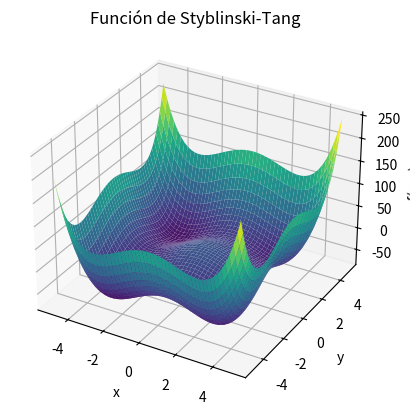

The matplotlib source for this figure:
import numpy as np
import matplotlib.pyplot as plt
from mpl_toolkits.mplot3d import Axes3D

def styblinski_tang(x, y):
    return 0.5 * (x**4 - 16*x**2 + 5*x + y**4 - 16*y**2 + 5*y)

x = np.linspace(-5, 5, 400)
y = np.linspace(-5, 5, 400)
X, Y = np.meshgrid(x, y)

Z = styblinski_tang(X, Y)

fig = plt.figure()
ax = fig.add_subplot(111, projection='3d')
ax.plot_surface(X, Y, Z, cmap='viridis')

ax.set_title("Función de Styblinski-Tang")
ax.set_xlabel('x')
ax.set_ylabel('y')
ax.set_zlabel('f(x, y)')

plt.show()
